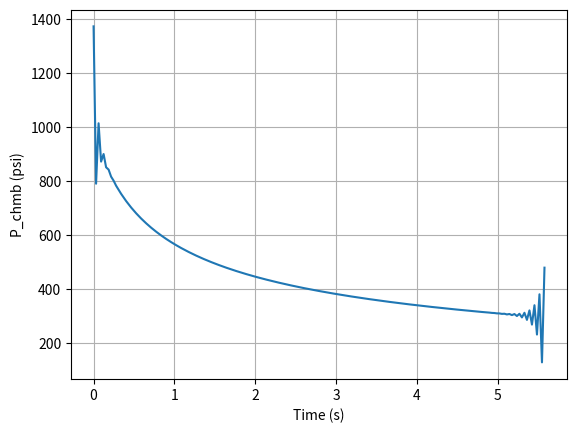
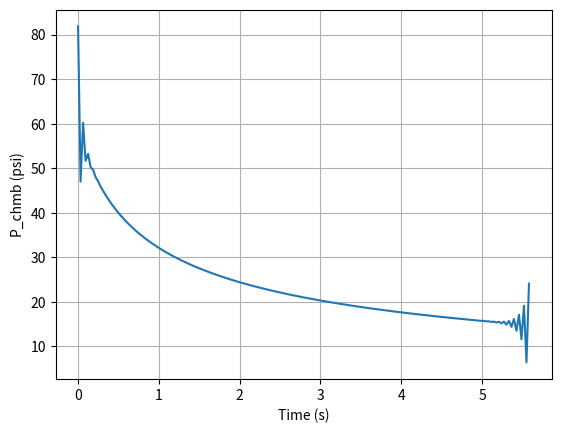

Source code (Python) for these figures, in order:
import numpy as np
import math as m
from scipy.integrate import solve_ivp
import matplotlib.pyplot as plt

# Initial conditions
Cd = 0.175 #Coefficient of discharge, orifice | dimensionless
n_holes = 4 #Number of holes, injector | quantity
phi = 0.0492 #Diameter of injection holes | inches
rho_ox = 0.0440 #Density of oxidizer | lb/in^3
p_ox = 2300 #Pressure of oxidizer tank | psi
p_chmb = 0 #Pressure of Combustion Chamber, pre-fire | psi
V_ox = 15.8213 #Total volume of oxidizer tank | in^3
L = 4 #Fuel port length | inches
r_port0 = 0.25 #Initial fuel port radius | inches
a = 0.7 #Burn rate coefficient | scalar
n = 0.8 #Pressure exponent | scalar
d_t = 0.23 #Throat diameter | inches
gamma = 1.249
cd_throat = 0.2
Ru = 8.314
T = 3059
M = 28.811


# Constants
A = n_holes*np.pi*(phi/2)**2 #Area of injection hole | in^2
mdot_ox0 = Cd*A*np.sqrt(2*rho_ox*(p_ox - p_chmb)*32.2*12) #Initial mass flow rate of oxidizer | lb/s
V_ox_liquid = V_ox*(80/100) #Initial volume of liquid oxidizer | in^3
V_ox_gas0 = V_ox - V_ox_liquid #Initial volume of gas pressurant | in^3
P1V1 = p_ox*V_ox_gas0 #Initial pressure * volume in oxidizer tank

rho_fuel = 0.0421 #Density of fuel | lb/in^3
A_t = np.pi*(d_t/2)**2 #Cross-sectional area of nozzle throat | in^2

tf=100
tstep=0.031
i_f=tf/tstep

# Initial
p_ox = 2300
p_chmb = 0
V_ox_gas = V_ox_gas0
Vox_liquid = 0
A_port = 2 * np.pi * r_port0 * L
r = r_port0

dr_dt = 0
dm_ox_dt = mdot_ox0
dV_dt = 0

t_arr = []
p_chmb_arr = []
thrust_choked_arr = []

for i in range(0,int(i_f)):
    p_ox = P1V1 / V_ox_gas

    if p_ox < p_chmb:
        break

    dm_ox_dt = Cd * A * np.sqrt(2 * rho_ox * (p_ox - p_chmb) * 32.2 * 12)
    dV_dt = dm_ox_dt / rho_ox * tstep
    V_ox_gas = V_ox_gas + dV_dt
    dr_dt = a * (dm_ox_dt / A_port)**n

    r = r + dr_dt*tstep

    A_port = 2 * np.pi * r * L
    m_fuel = dr_dt*tstep*A_port*rho_fuel
    p_chmb = (3.28084*(dm_ox_dt + m_fuel/tstep))*(840.8786447/0.588693023)/(32.2*A_t)

    t_arr.append(i*tstep)
    p_chmb_arr.append(p_chmb)

    m_ox = dm_ox_dt*tstep
    m_chmb = m_fuel + m_ox
    V_chmb = np.pi*(1.25/2)**2*0.5 + np.pi*(1.25/2)**2*1 + np.pi*(r)**2*L
    rho_chmb = m_chmb / V_chmb
    mdot_exit_choked = cd_throat * A_t * np.sqrt(32.2*12*gamma*rho_chmb*p_chmb*(2/(gamma+1))**((gamma+1)/(gamma-1)))
    v_exit = 3.28084*np.sqrt(((1000*2*gamma)/(gamma-1))*((Ru*T)/M))
    thrust_choked = mdot_exit_choked * v_exit / 32.2

    thrust_choked_arr.append(thrust_choked)

    print(dm_ox_dt, dV_dt, r, p_chmb, thrust_choked)

plt.figure()
plt.grid(True)
plt.plot(t_arr, p_chmb_arr)
plt.xlabel('Time (s)')
plt.ylabel('P_chmb (psi)')
plt.show()

plt.figure()
plt.grid(True)
plt.plot(t_arr, thrust_choked_arr)
plt.xlabel('Time (s)')
plt.ylabel('P_chmb (psi)')
plt.show()